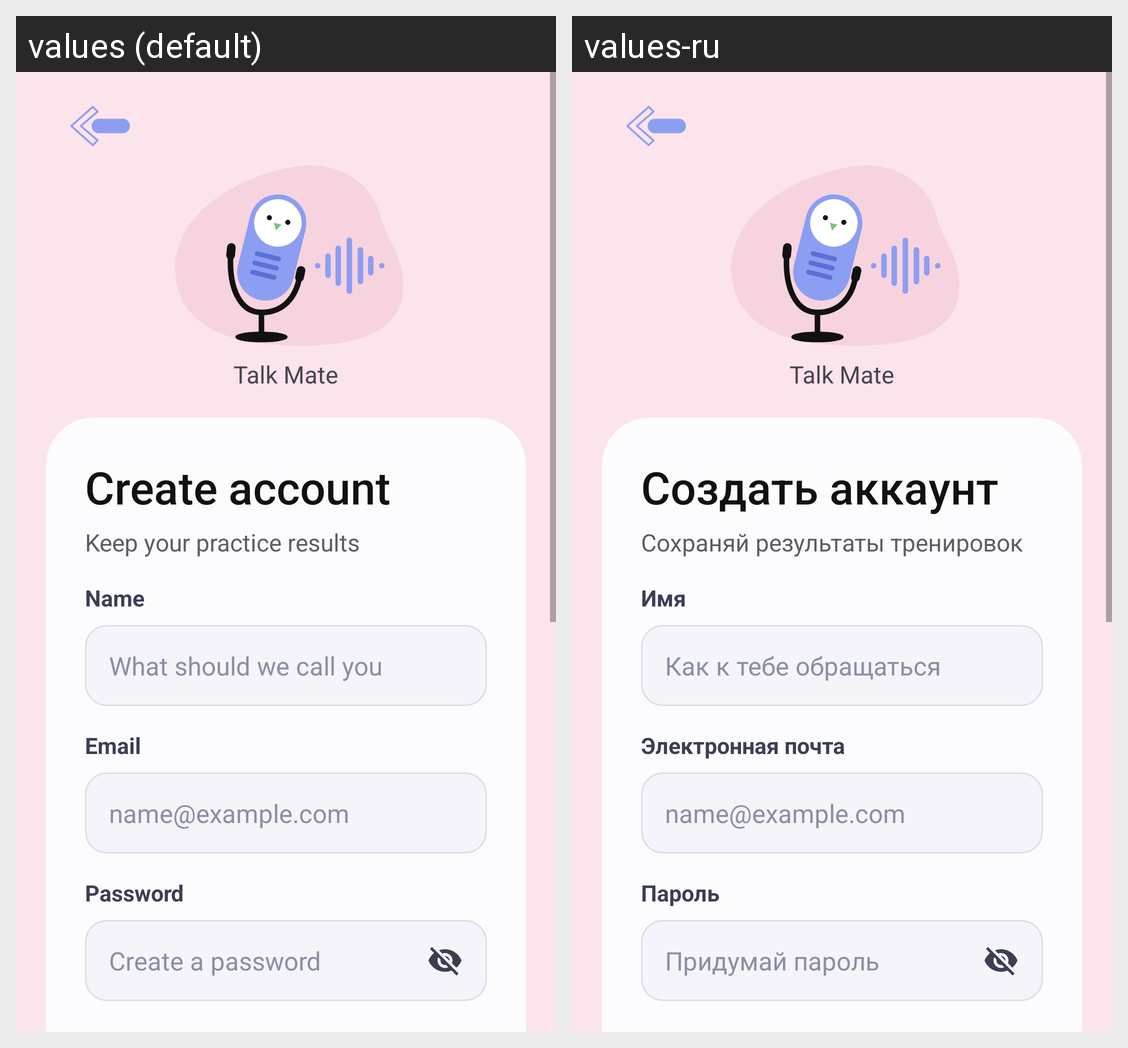

Locale-by-locale string values for the Android screen shown in this grid:
Android screen res/layout/activity_sign_up.xml rendered under 2 locales, left to right: values (default), values-ru. Device: Nexus 5 (rendered at 1080×1920; each locale shown at half size, 540×960, under a caption strip naming it); theme Theme.TalkMate.Pink.
Strings drawn on this screen, with the default value and each locale's value (text and hints the layout hard-codes, and strings that could not be matched under every locale, appear in the picture but are not listed):

brand_name
  values: Talk Mate
  values-ru: Talk Mate  [not translated; the default value is used]

create_account
  values: Create account
  values-ru: Создать аккаунт

signup_subtitle
  values: Keep your practice results
  values-ru: Сохраняй результаты тренировок

label_name
  values: Name
  values-ru: Имя

hint_name_ask
  values: What should we call you
  values-ru: Как к тебе обращаться

label_email
  values: Email
  values-ru: Электронная почта

hint_email_example
  values: name@example.com
  values-ru: name@example.com  [not translated; the default value is used]

label_password
  values: Password
  values-ru: Пароль

hint_password_new
  values: Create a password
  values-ru: Придумай пароль
